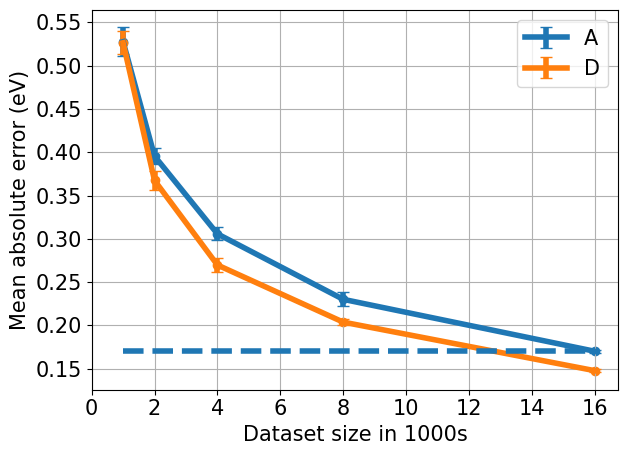

Source code (Python):
"""
Plot the strategy D vs A. Here D is the best strategy so far and A is 
the random strategy. We see that D is able to achive the same accuracy
with far fewer datapoints compared to A.
"""
import re
import matplotlib
matplotlib.use("Agg")
from matplotlib import pyplot as plt
import numpy as np
from scipy.optimize import curve_fit

# formatting plots

font = {'family' : 'normal',
        # 'weight' : 'bold',
        'size'   : 15}

lines = {"linewidth": 4}

matplotlib.rc('font', **font)
matplotlib.rc('lines', **lines)

# file with timings

batch_sizes = [1, 2, 4, 8, 16]
labels = "A B C D E F G".split(" ")
labs = [[_] for _ in labels]

stds = [[0.016656652, 0.009579919, 0.007564725, 0.008139959, 0.001847635],
	 [0.021067, 0.011635637, 0.012508936, 0.019852679, 0.009236511],
	 [0.010166611, 0.014369837, 0.005485079, 0.002348969, 0.001101183],
	 [0.013155269, 0.010881134, 0.008067763, 0.003085855, 0.002080145],
	 [0.022870525, 0.010037362, 0.005520057, 0.004963253, 0.002371183],
	 [0.029183907, 0.01674064, 0.013705215, 0.005953054, 0.000939363],
	 [0.022870525, 0.010037362, 0.005520057, 0.004963253, 0.002371183]]

means = [[0.527572612, 0.395494212, 0.305729616, 0.230183849, 0.170217741],
	[0.538030813, 0.437973463, 0.323704362, 0.254709336, 0.164451888],
	[0.533625252, 0.389543845, 0.304730031, 0.229775939, 0.165909217],
	[0.52634072, 0.367366228, 0.269792825, 0.203872432, 0.147824629],
	[0.532987113, 0.382061848, 0.278853979, 0.200607586, 0.145790025],
	[0.530769344, 0.385524992, 0.281062877, 0.203867492, 0.151144159],
	[0.532987113, 0.382061848, 0.278853979, 0.200607586, 0.145790025]]

for idx, (mean, std) in enumerate(zip(means,stds)):
	if labels[idx] in ['A', 'D']:
		"""
		Only plot strategy A and D.
		"""
		plt.errorbar(batch_sizes, mean, std, label=labels[idx], capsize=lines['linewidth'])
		plt.scatter(batch_sizes, mean)

# draw a horizontal line with x = batch_sizes and y = accuracy of largest dataset with random
a_idx = labels.index('A')
plt.hlines(means[a_idx][-1] ,batch_sizes[0], batch_sizes[-1], linestyle="dashed", zorder=3) 
plt.legend()
plt.xticks(np.arange(0,18, step=2)) 
plt.xlabel("Dataset size in 1000s")
plt.ylabel("Mean absolute error (eV)")
plt.grid()
plt.tight_layout()
plt.savefig("Plot_A_and_D.pdf")
plt.close()
plt.clf()
